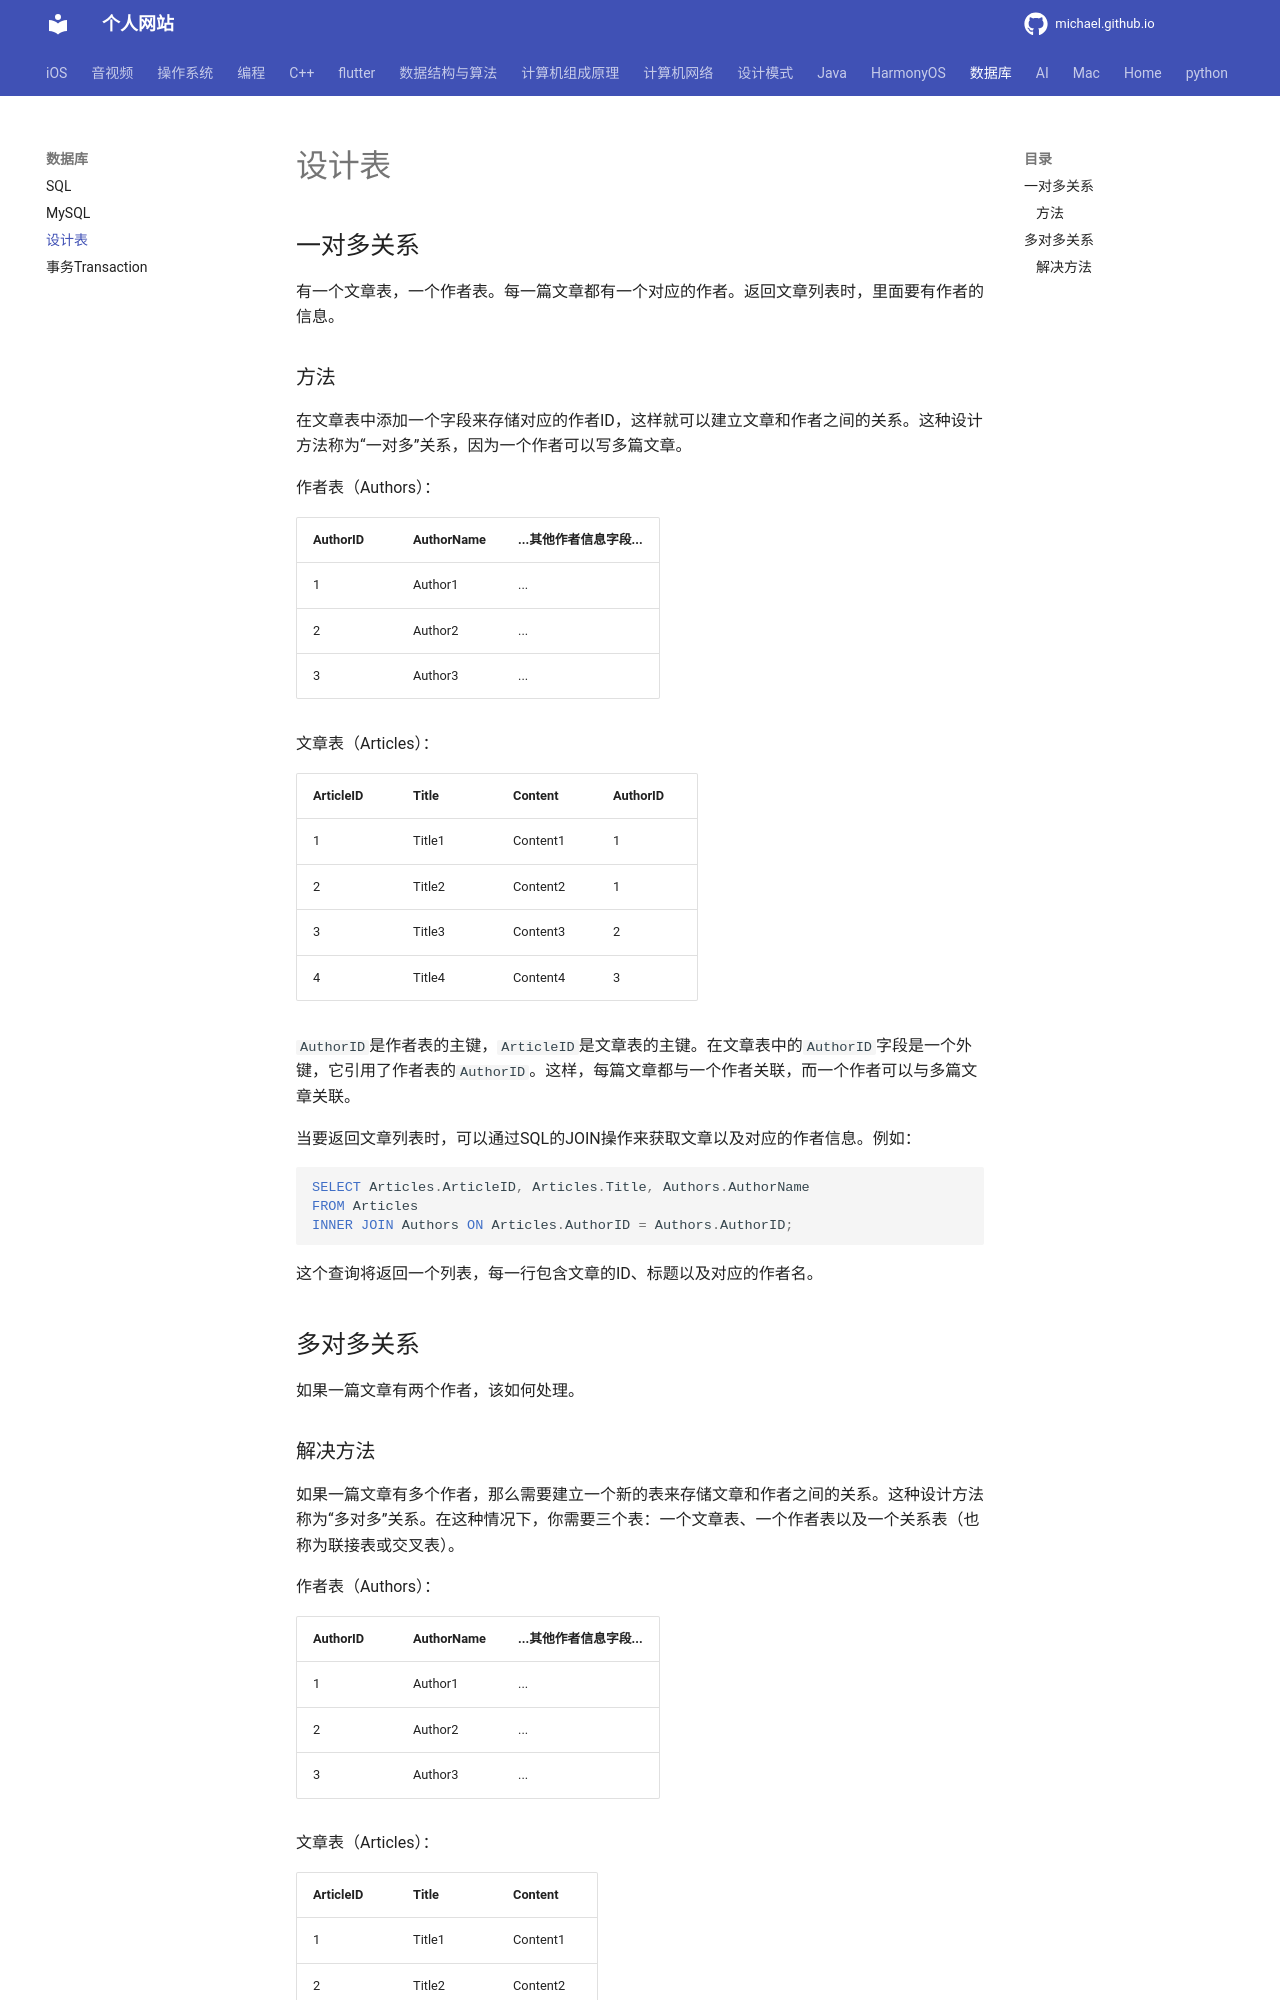

repository: michaelssman/michaelssman.github.io · page: 数据库/设计表/index.html · generator: mkdocs

# 设计表

## 一对多关系

有一个文章表，一个作者表。每一篇文章都有一个对应的作者。返回文章列表时，里面要有作者的信息。

### 方法

在文章表中添加一个字段来存储对应的作者ID，这样就可以建立文章和作者之间的关系。这种设计方法称为“一对多”关系，因为一个作者可以写多篇文章。

作者表（Authors）：

| AuthorID | AuthorName | ...其他作者信息字段... |
| -------- | ---------- | ---------------------- |
| 1        | Author1    | ...                    |
| 2        | Author2    | ...                    |
| 3        | Author3    | ...                    |

文章表（Articles）：

| ArticleID | Title  | Content  | AuthorID |
| --------- | ------ | -------- | -------- |
| 1         | Title1 | Content1 | 1        |
| 2         | Title2 | Content2 | 1        |
| 3         | Title3 | Content3 | 2        |
| 4         | Title4 | Content4 | 3        |

`AuthorID`是作者表的主键，`ArticleID`是文章表的主键。在文章表中的`AuthorID`字段是一个外键，它引用了作者表的`AuthorID`。这样，每篇文章都与一个作者关联，而一个作者可以与多篇文章关联。

当要返回文章列表时，可以通过SQL的JOIN操作来获取文章以及对应的作者信息。例如：

```sql
SELECT Articles.ArticleID, Articles.Title, Authors.AuthorName
FROM Articles
INNER JOIN Authors ON Articles.AuthorID = Authors.AuthorID;
```

这个查询将返回一个列表，每一行包含文章的ID、标题以及对应的作者名。

## 多对多关系

如果一篇文章有两个作者，该如何处理。
